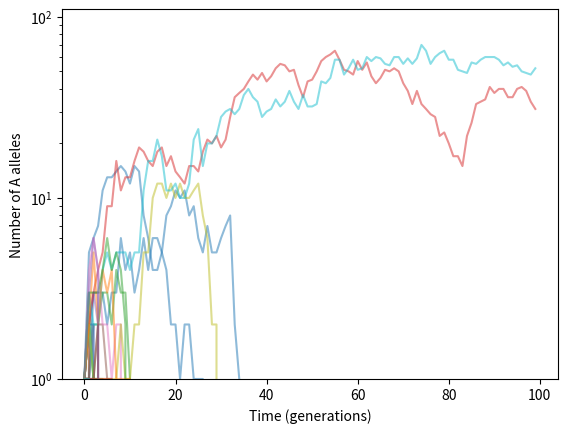

Write Python code to recreate this figure.
import numpy as np          # here we import numpy
import numpy.random as rng  # and here we import the random number generation (sub-)library


# Set the starting parameters for the simulations

N   = 100   # population size
s   = 0.01  # selection coefficient
n_A = 1     # starting number of A alleles
n_g = 100   # number of generations of evolution
n_r = 50    # number of replicate simulations
n_lost = 0  # number of simulations in which the A allele is lost
n_t = np.zeros((n_r, n_g))  # a blank matrix of replicates x allele numbers over time

# Next, let's fill in the vector of allele frequencies over time by simulating the WF model

n_lost = 0

for i in range(n_r):

    n_t[i][0] = n_A  # set the starting frequency to p

    for j in range(n_g-1):
        p_A = n_t[i][j] * (1 + s) / (n_t[i][j] * (1 + s) + N - n_t[i][j])  # probability to select an A allele
        n_t[i][j+1] = rng.binomial(N, p_A)  # get As in next generation
        
    if n_t[i][-1]==0:
        n_lost += 1

# Finally, let's make a plot

import seaborn as sns            # import seaborn
import matplotlib.pyplot as plt  # and matplotlib


# If the establishment number is nonnegative and < N, plot it here

n_estab = 1 / s
if n_estab > 0 and n_estab < N:
    plt.hlines(y=n_estab, xmin=0, xmax=n_g, label='establishment', color='black', ls='--')


# Plot individual simulations

for i in range(n_r):
    sns.lineplot(x=np.arange(n_g), y=n_t[i], alpha=0.5)
    

plt.xlabel('Time (generations)')
plt.ylabel('Number of A alleles')
plt.yscale('log')
plt.ylim(1, 1.1*N);


# Let's also write out the fraction of simulations in which A alleles were lost

print('At the final time point, there are no A alleles in %d out of %d simulations.' % (n_lost, n_r))

























